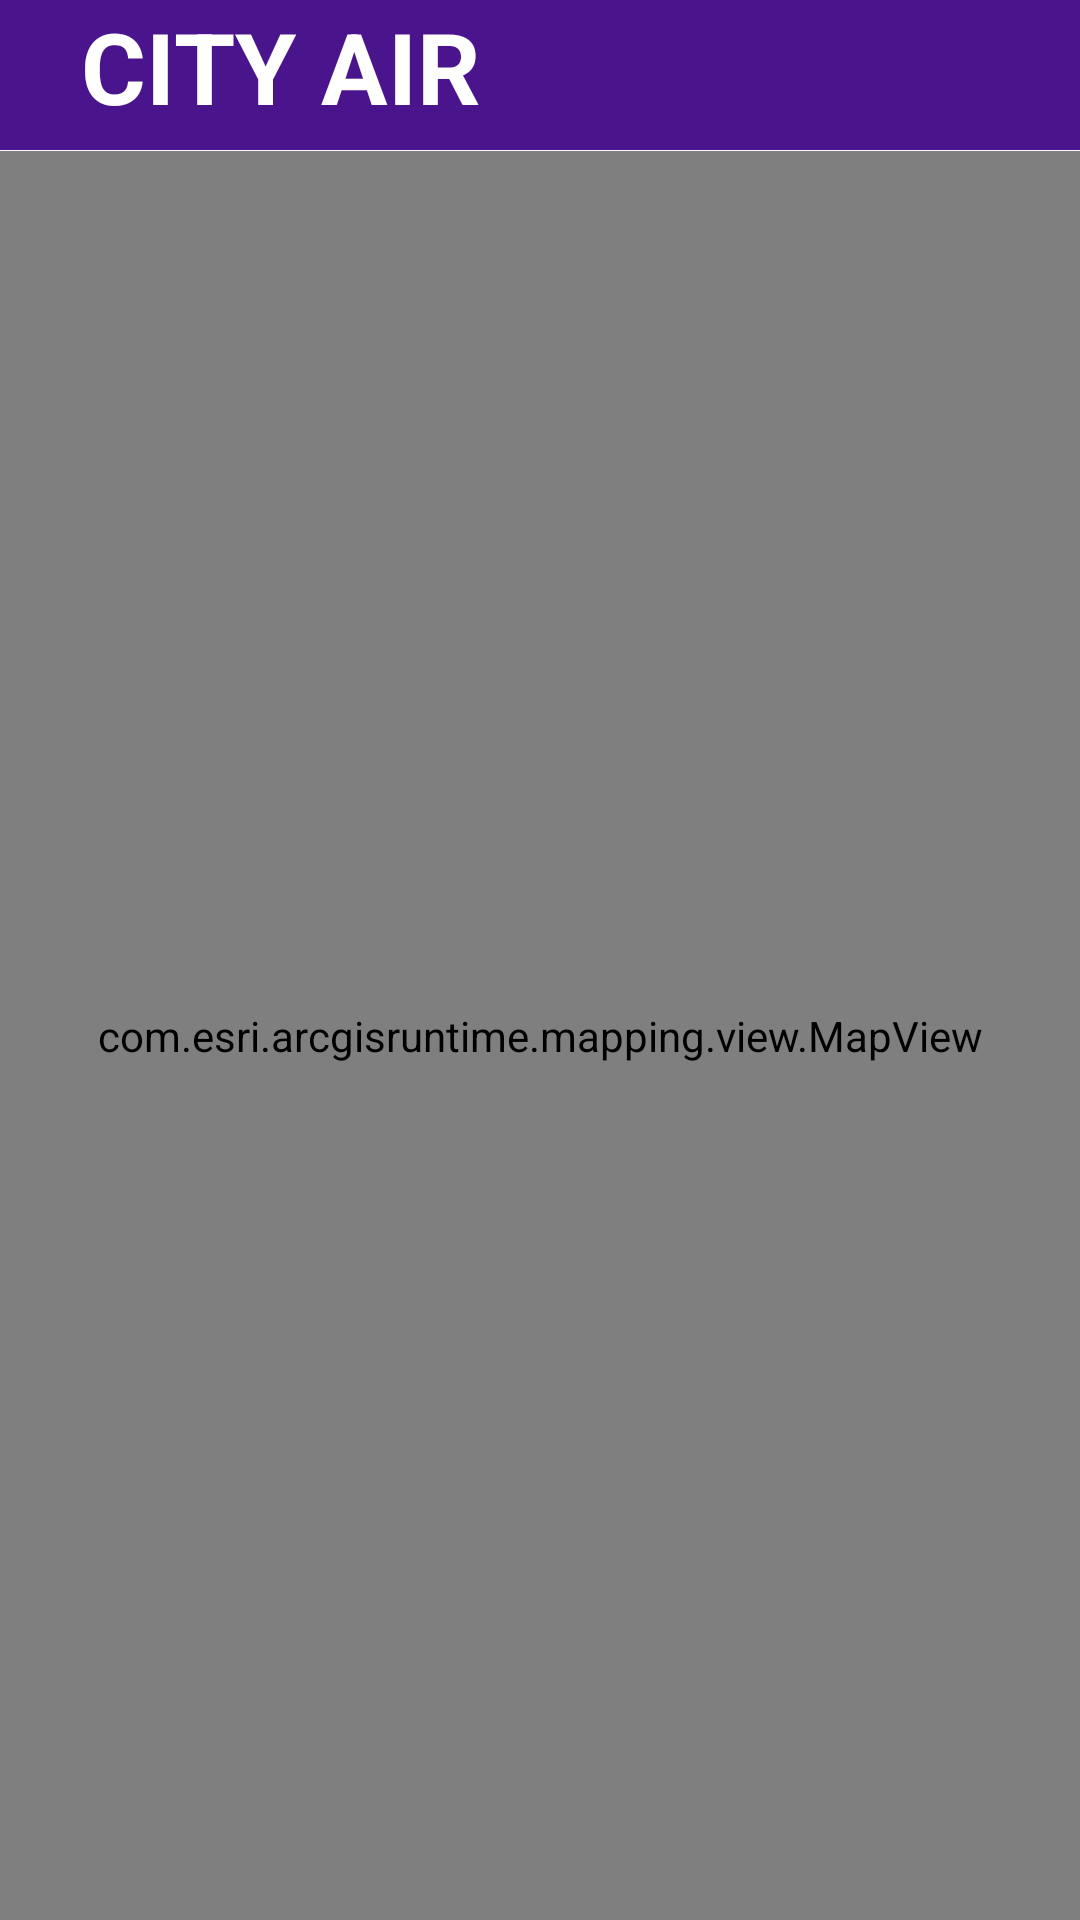

Write the Android layout XML for this screen, with the resource values it uses.
<!-- AndroidManifest.xml: application theme Theme.AIRCITY -->
<!-- res/layout/fragment_home2.xml -->
<?xml version="1.0" encoding="utf-8"?>
<FrameLayout xmlns:android="http://schemas.android.com/apk/res/android"
    xmlns:app="http://schemas.android.com/apk/res-auto"
    xmlns:tools="http://schemas.android.com/tools"
    android:layout_width="match_parent"
    android:layout_height="match_parent"
    tools:context=".HomeFragment">

    
    <RelativeLayout
        android:layout_width="match_parent"
        android:layout_height="match_parent">

        <RelativeLayout
            android:id="@+id/city"
            android:layout_width="match_parent"
            android:layout_height="wrap_content"
            android:layout_gravity="top"
            android:background="#4a148c">

            <ImageView
                android:id="@+id/iv_info"
                android:layout_width="50dp"
                android:layout_height="50dp"
                android:layout_alignParentTop="true"
                android:layout_alignParentEnd="true"
                android:layout_marginEnd="25dp"
                android:alpha="1"
                android:scaleType="centerCrop"
                android:src="@drawable/ic_baseline_info_24" />

            <TextView
                android:layout_width="276dp"
                android:layout_height="47dp"
                android:layout_alignParentStart="true"
                android:layout_alignParentTop="true"
                android:layout_marginStart="27dp"
                android:layout_marginEnd="60dp"
                android:layout_toStartOf="@id/iv_info"
                android:text="CITY AIR"
                android:textColor="@color/white"
                android:textSize="33sp"
                android:textStyle="bold" />
        </RelativeLayout>

        <com.esri.arcgisruntime.mapping.view.MapView
            android:id="@+id/mapView"
            android:layout_width="match_parent"
            android:layout_height="500dp"
            android:layout_below="@+id/city"
            android:layout_alignParentBottom="true"
            android:layout_marginTop="0.1dp"
            />
    </RelativeLayout>
    <RelativeLayout
        android:layout_width="match_parent"
        android:layout_height="match_parent">

        <androidx.constraintlayout.widget.ConstraintLayout
            android:layout_width="match_parent"
            android:layout_height="330dp"
            android:layout_alignParentBottom="true"
            android:layout_marginBottom="0dp">

            <androidx.constraintlayout.motion.widget.MotionLayout
                android:id="@+id/motionLayout"
                android:layout_width="match_parent"
                android:layout_height="match_parent"
                app:layoutDescription="@xml/scene_01">


                <com.google.android.material.card.MaterialCardView
                    android:id="@+id/button"
                    android:layout_width="match_parent"
                    android:layout_height="wrap_content"
                    app:cardBackgroundColor="#FFFFFF"
                    app:cardCornerRadius="35dp"
                    app:cardElevation="20dp"
                    app:contentPadding="1dp"
                    app:layout_constraintBottom_toBottomOf="parent"
                    app:layout_constraintEnd_toEndOf="parent"
                    app:layout_constraintStart_toStartOf="parent"
                    android:scaleType="centerCrop">

                    <androidx.viewpager2.widget.ViewPager2
                        android:id="@+id/homeViewPager2"
                        android:layout_width="match_parent"
                        android:layout_height="wrap_content"
                        android:padding="1dp"
                        android:scaleType="fitCenter" />
                </com.google.android.material.card.MaterialCardView>
            </androidx.constraintlayout.motion.widget.MotionLayout>

        </androidx.constraintlayout.widget.ConstraintLayout>
    </RelativeLayout>




</FrameLayout>
<!-- resources referenced by this layout -->
<resources>
  <style name="Theme.AIRCITY" parent="Theme.MaterialComponents.DayNight.NoActionBar">
          
          <item name="colorPrimary">@color/purple_500</item>
          <item name="colorPrimaryVariant">@color/purple_700</item>
          <item name="colorOnPrimary">@color/white</item>
          
          <item name="colorSecondary">@color/teal_200</item>
          <item name="colorSecondaryVariant">@color/teal_700</item>
          <item name="colorOnSecondary">@color/black</item>
          
          <item name="android:statusBarColor" tools:targetApi="l">?attr/colorPrimaryVariant</item>
          
      </style>
  <!-- not gathered from this repository: default colours our renderer supplied (Android Studio template values) -->
  <color name="purple_500">#FF6200EE</color>
  <color name="purple_700">#FF3700B3</color>
  <color name="teal_200">#FF03DAC5</color>
  <color name="teal_700">#FF018786</color>
  <color name="black">#FF000000</color>
  <color name="white">#FFFFFFFF</color>
</resources>
